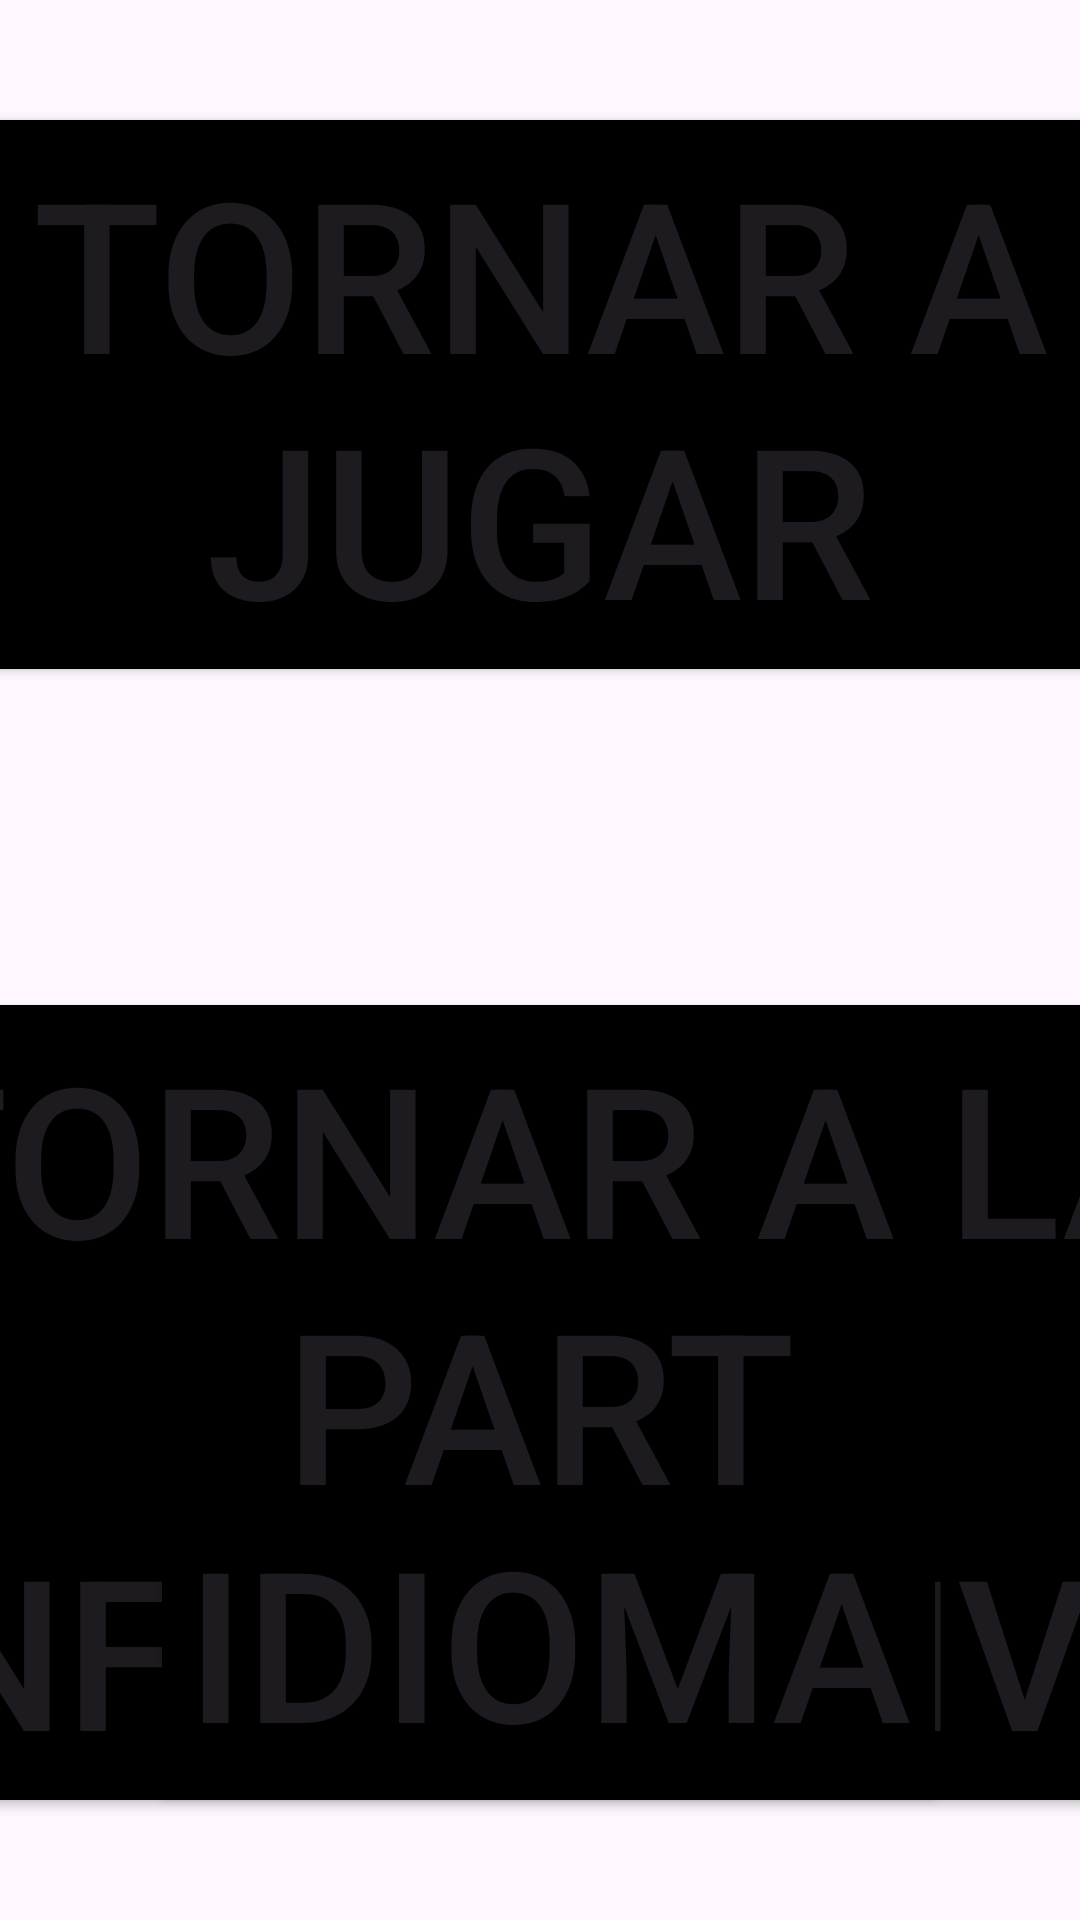

Reconstruct the res/layout file that produces this screen, plus the resources it refers to.
<!-- AndroidManifest.xml: application theme Theme.M13AppAndroid -->
<!-- res/layout/activity8.xml -->
<?xml version="1.0" encoding="utf-8"?>
<LinearLayout xmlns:android="http://schemas.android.com/apk/res/android"
    xmlns:tools="http://schemas.android.com/tools"
    android:layout_width="match_parent"
    android:layout_height="match_parent"
    android:orientation="vertical">

    <LinearLayout
        android:layout_width="match_parent"
        android:layout_height="match_parent"
        android:gravity="center"
        android:orientation="vertical">

        <Button
            android:id="@+id/btnTornarJugar"
            android:layout_width="500dp"
            android:layout_height="wrap_content"
            android:backgroundTint="#000000"
            android:text="Tornar a jugar"
            android:layout_marginTop="0dp"
            android:textSize="70sp" />

        <Button
            android:id="@+id/btnTornarInformativa"
            android:layout_width="590dp"
            android:layout_height="wrap_content"
            android:layout_marginTop="100dp"
            android:backgroundTint="#000000"
            android:text="Tornar a la part informativa"
            android:textSize="70sp" />

    </LinearLayout>

    <Button
        android:id="@+id/btnIdiomaJugar"
        android:layout_width="wrap_content"
        android:layout_height="wrap_content"
        android:layout_marginTop="-150dp"
        android:layout_marginLeft="50dp"
        android:backgroundTint="#000000"
        android:text="Idioma"
        android:textSize="70sp" />


</LinearLayout>
<!-- resources referenced by this layout -->
<resources>
  <style name="Theme.M13AppAndroid" parent="Base.Theme.M13AppAndroid" />
  <style name="Base.Theme.M13AppAndroid" parent="Theme.Material3.DayNight.NoActionBar">
          
          
      </style>
</resources>
